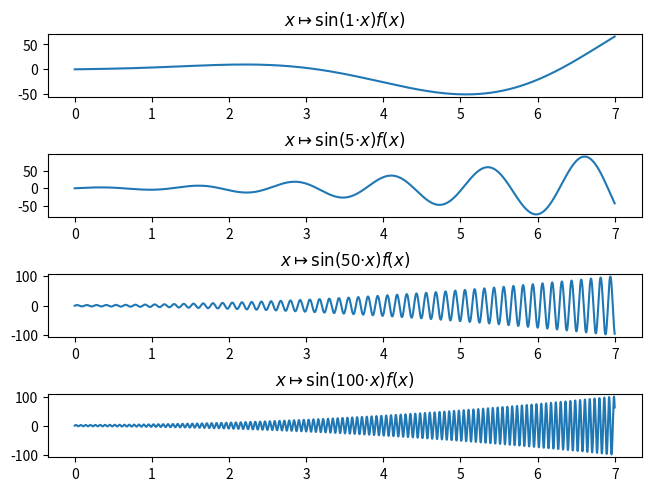

Write Python code to recreate this figure.
import numpy as np
import scipy.integrate as integrate
import matplotlib.pyplot as plt

X = np.arange(0, 7, 0.001)

g = lambda x: x**(1/2) + 2 * x**2 - np.log(x + 1) + 2

K = [1, 5, 50, 100]


fig, ax = plt.subplots(len(K), 1, constrained_layout=True)
for i, k in enumerate([1, 5, 50, 100]):
    f = lambda x: np.sin(k * x) * g(x)
    f = np.vectorize(f)
    I = integrate.quad(f, 0, 2*np.pi)[0]
    lab = "{k}, {I:.2f}".format(k=k, I=I)
    ax[i].set_title(r"$x \mapsto \sin($"+str(k)+r"$\cdot x) f(x)$")
    ax[i].plot(X, f(X), label=lab)

plt.savefig("integration-02_lebesgue.png")
